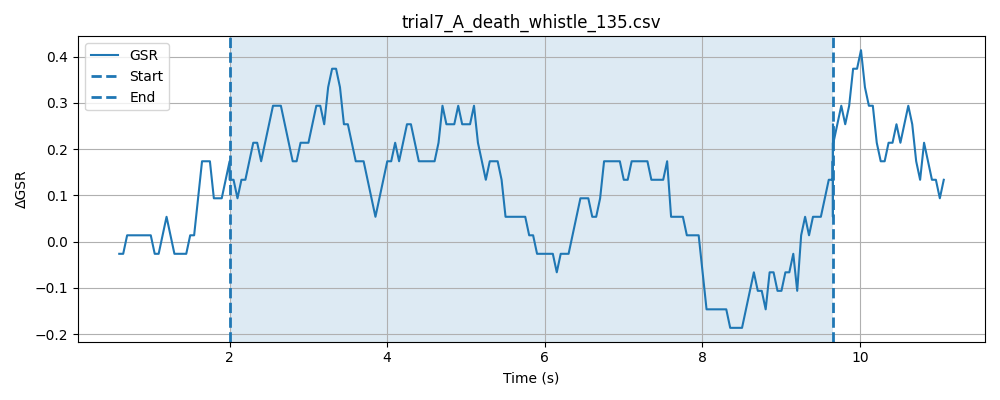

Data behind this chart, as committed beside it:
timestamp, elapsed_sec, gsr_raw, phase
1778371131, 0.04303, 4092, baseline
1778371131, 0.09309, 4091, baseline
1778371131, 0.143, 4092, baseline
1778371131, 0.1931, 4092, baseline
1778371131, 0.2431, 4092, baseline
1778371131, 0.293, 4093, baseline
1778371131, 0.3431, 4092, baseline
1778371131, 0.3933, 4092, baseline
1778371131, 0.4432, 4093, baseline
1778371131, 0.4933, 4092, baseline
1778371131, 0.5432, 4092, baseline
1778371131, 0.5932, 4092, baseline
1778371131, 0.6434, 4093, baseline
1778371131, 0.6934, 4093, baseline
1778371131, 0.7434, 4092, baseline
1778371131, 0.7934, 4092, baseline
1778371132, 0.8434, 4092, baseline
1778371132, 0.8934, 4092, baseline
1778371132, 0.9435, 4093, baseline
1778371132, 0.9934, 4091, baseline
1778371132, 1.043, 4090, baseline
1778371132, 1.093, 4092, baseline
1778371132, 1.143, 4092, baseline
1778371132, 1.193, 4094, baseline
1778371132, 1.244, 4092, baseline
1778371132, 1.294, 4092, baseline
1778371132, 1.344, 4092, baseline
1778371132, 1.394, 4092, baseline
1778371132, 1.444, 4092, baseline
1778371132, 1.494, 4092, baseline
1778371132, 1.544, 4093, baseline
1778371132, 1.594, 4092, baseline
1778371132, 1.644, 4092, baseline
1778371132, 1.694, 4092, baseline
1778371132, 1.744, 4092, baseline
1778371132, 1.794, 4093, baseline
1778371133, 1.844, 4093, baseline
1778371133, 1.894, 4092, baseline
1778371133, 1.944, 4092, baseline
1778371133, 1.994, 4092, baseline
1778371133, 2.044, 4092, baseline
1778371133, 0.04824, 4092, stimulus
1778371133, 0.09815, 4093, stimulus
1778371133, 0.1482, 4093, stimulus
1778371133, 0.1983, 4093, stimulus
1778371133, 0.2483, 4092, stimulus
1778371133, 0.2983, 4092, stimulus
1778371133, 0.3484, 4092, stimulus
1778371133, 0.3983, 4092, stimulus
1778371133, 0.4485, 4092, stimulus
1778371133, 0.4985, 4092, stimulus
1778371133, 0.5485, 4093, stimulus
1778371133, 0.5988, 4093, stimulus
1778371133, 0.6488, 4091, stimulus
1778371133, 0.6989, 4092, stimulus
1778371133, 0.7488, 4092, stimulus
1778371134, 0.7987, 4093, stimulus
1778371134, 0.8487, 4092, stimulus
1778371134, 0.8987, 4093, stimulus
1778371134, 0.9487, 4093, stimulus
... 202 more rows
